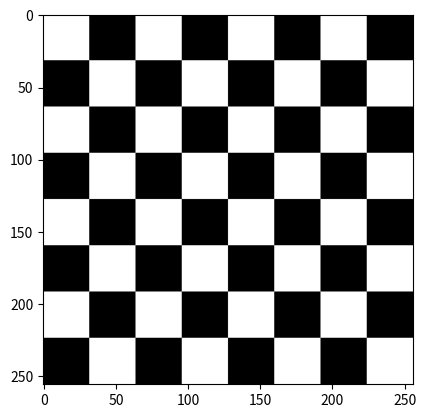

This chart was generated by the following Python code:
import numpy as np
import matplotlib.pyplot as plt

def fill(i, j, img):
    c = 32 * i
    d = 32 * (i + 1)
    e = 32 * j
    f = 32 * (j + 1)
    for x in range(c, d):
        for y in range(e, f):
            img[x, y] = 255
            
img = np.zeros([256, 256])
for i in range(8):
    for j in range(8):
        if (i + j) % 2 == 0:
            fill(i, j, img)

plt.imshow(img, cmap='gray')
plt.show()